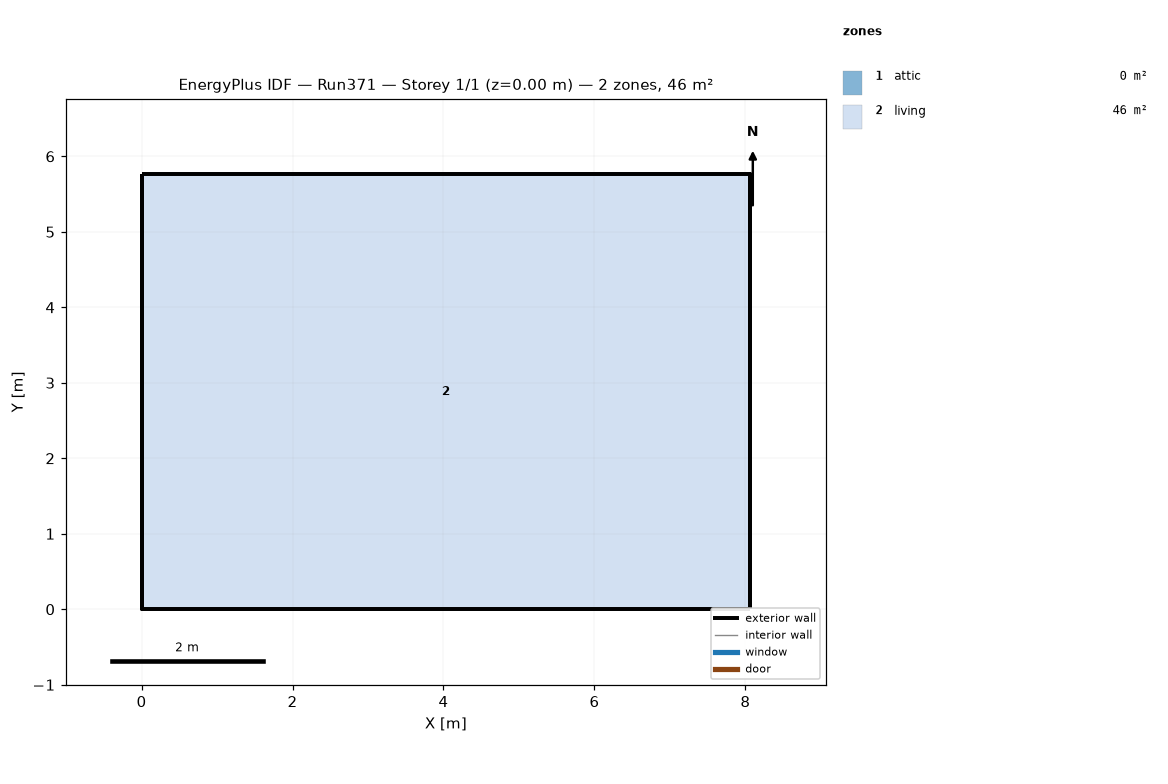
=== STOREY PLAN SPEC (per zone: floor XY polygon, exterior-wall plan segments, windows/doors) ===
zone 1: attic  (0.0 m²)
  exterior wall: (8.06, 0.00) – (8.06, 5.76) – (8.06, 2.88)  [8.6 m]
  exterior wall: (0.00, 5.76) – (0.00, 0.00) – (0.00, 2.88)  [8.6 m]
zone 2: living  (46.5 m²)
  floor: (0.00, 0.00) (0.00, 5.76) (8.06, 5.76) (8.06, 0.00)
  exterior wall: (0.00, 0.00) – (8.06, 0.00)  [8.1 m]
  exterior wall: (8.06, 0.00) – (8.06, 5.76)  [5.8 m]
  exterior wall: (8.06, 5.76) – (0.00, 5.76)  [8.1 m]
  exterior wall: (0.00, 5.76) – (0.00, 0.00)  [5.8 m]

=== DERIVED (storey summary) ===
Building: Run371
Storey: 1 of 1  (floor level z = 0.00 m)
Storey gross floor area: 46.5 m²
Zones on this storey: 2
  - attic: floor 0.0 m²; exterior wall 17.3 m (7.9 m²); WWR 0.0%
  - living: floor 46.5 m²; exterior wall 27.6 m (134.8 m²); WWR 0.0%
Zone adjacency: (none detected)